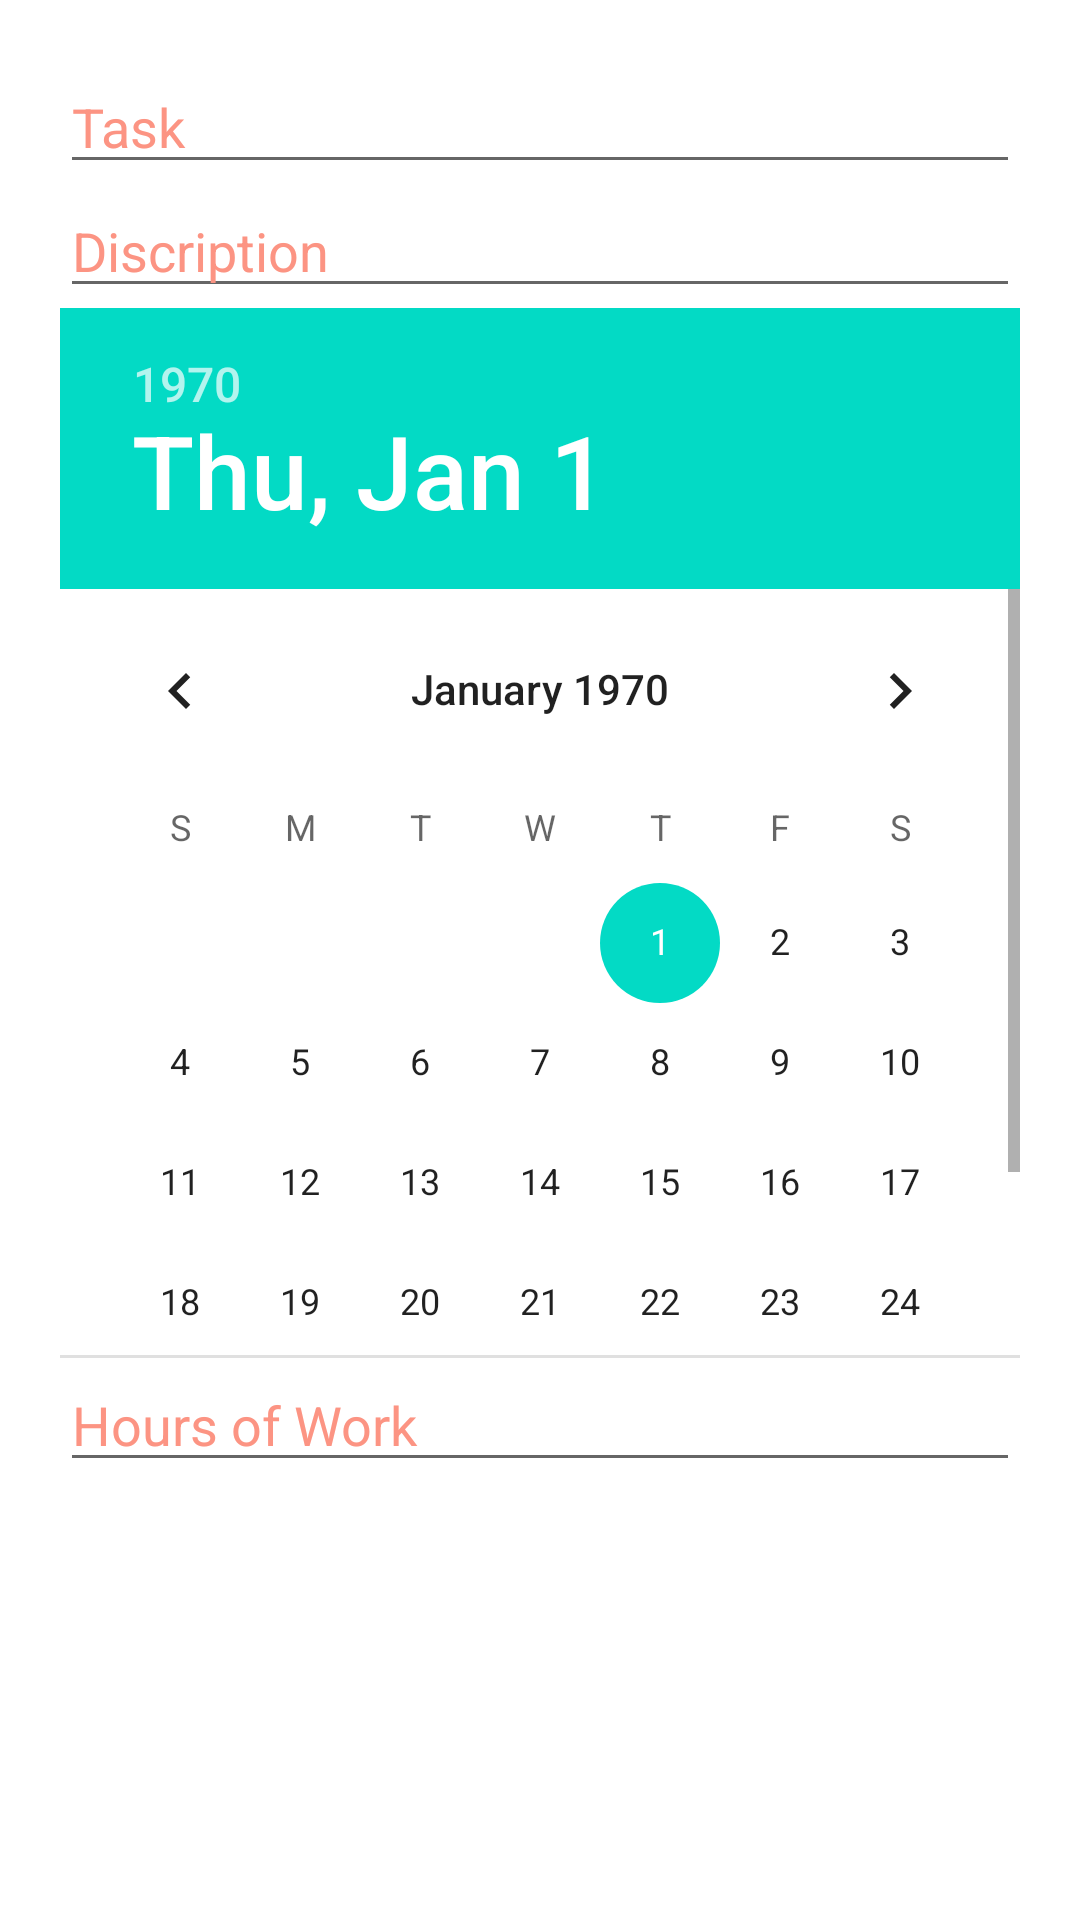

Produce the Android XML layout that renders to this screen, including the resource entries it uses.
<!-- AndroidManifest.xml: application theme Theme.EmployeeTimeSheet -->
<!-- res/layout/time_sheet_layout.xml -->
<?xml version="1.0" encoding="utf-8"?>

<LinearLayout xmlns:android="http://schemas.android.com/apk/res/android"
    android:layout_width="match_parent"
    android:layout_height="wrap_content"
    android:padding="20dp"
    android:orientation="vertical">

    <EditText
        android:id="@+id/task"
        android:layout_width="match_parent"
        android:textColorHint="#FC9483"
        android:textColor="@color/black"
        android:layout_height="wrap_content"
        android:hint="Task" />

    <EditText
        android:id="@+id/discription"
        android:layout_width="match_parent"
        android:layout_height="wrap_content"
        android:textColor="@color/black"
        android:textColorHint="#FC9483"
        android:hint="Discription" />
    <DatePicker
        android:layout_gravity="center"
        android:id="@+id/datePicker"
        android:layout_width="wrap_content"
        android:layout_height="350dp"
        />
    <EditText
        android:id="@+id/hours"
        android:layout_width="match_parent"
        android:inputType="number"
        android:maxLength="2"
        android:textColorHint="#FC9483"
        android:textColor="@color/black"
        android:layout_height="wrap_content"
        android:hint="Hours of Work" />
</LinearLayout>
<!-- resources referenced by this layout -->
<resources>
  <color name="black">#FF000000</color>
  <style name="Theme.EmployeeTimeSheet" parent="Theme.MaterialComponents.DayNight.DarkActionBar">
          
          <item name="colorPrimary">@color/purple_500</item>
          <item name="colorPrimaryVariant">@color/purple_700</item>
          <item name="colorOnPrimary">@color/white</item>
          
          <item name="colorSecondary">@color/teal_200</item>
          <item name="colorSecondaryVariant">@color/teal_700</item>
          <item name="colorOnSecondary">@color/black</item>
          
          <item name="android:statusBarColor" tools:targetApi="l">?attr/colorPrimaryVariant</item>
          
      </style>
  <color name="purple_500">#FC9483</color>
  <color name="purple_700">#FC9483</color>
  <color name="white">#FFFFFFFF</color>
  <color name="teal_200">#FF03DAC5</color>
  <color name="teal_700">#FF018786</color>
</resources>
